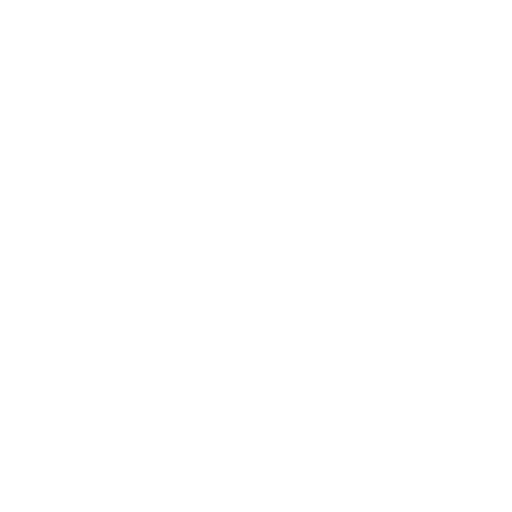
t = 0.00 s
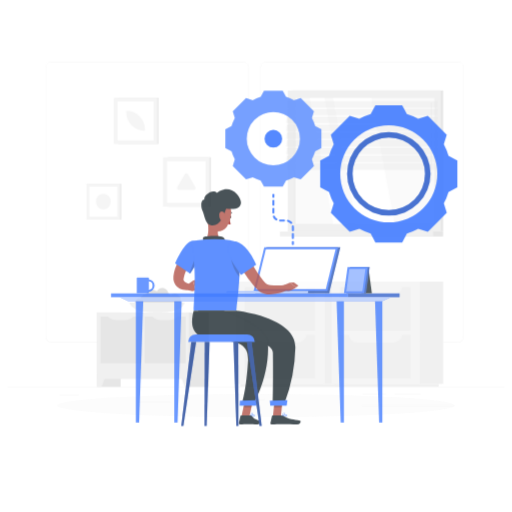
t = 0.88 s
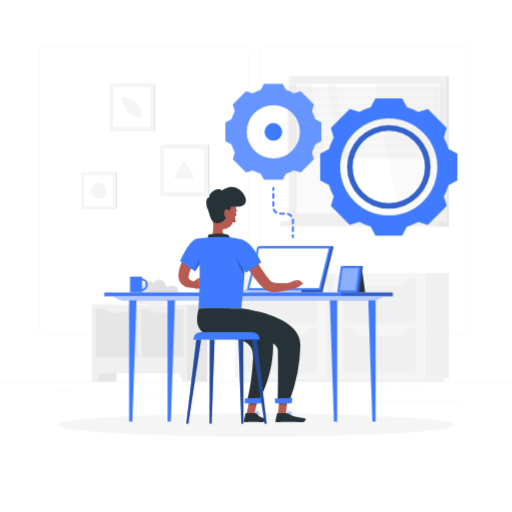
t = 1.77 s
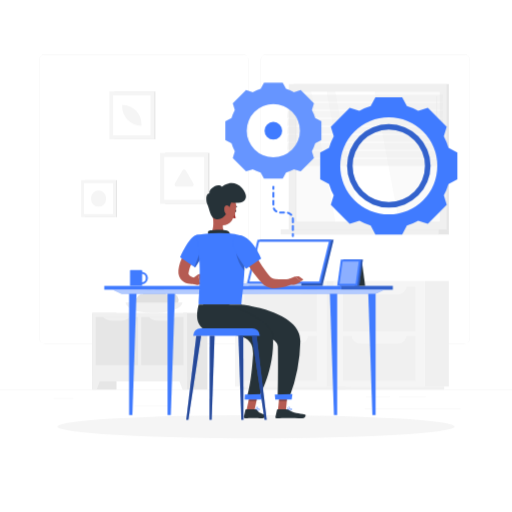
t = 2.65 s
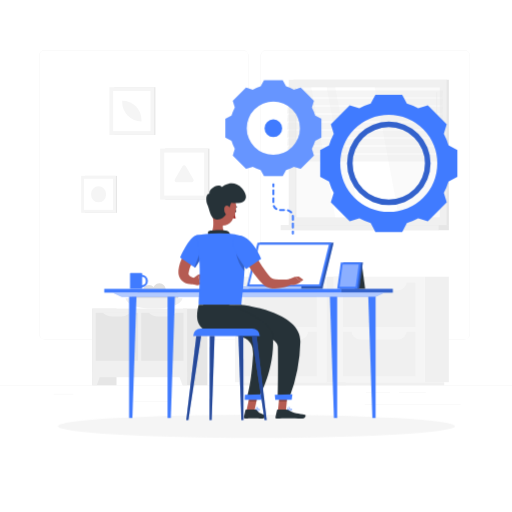
t = 3.53 s
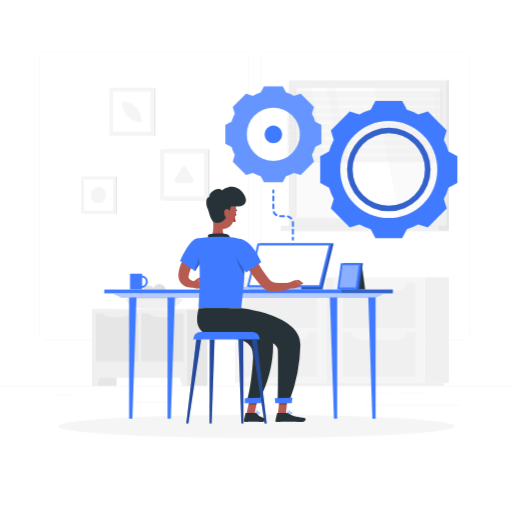
t = 4.42 s

The animated SVG that drew these frames (rendered in a browser with its animation timeline set to each time). Animation: 7 CSS @keyframes rules; one cycle of 5.30 s, repeats indefinitely.

<svg class="animated" id="freepik_stories-working" xmlns="http://www.w3.org/2000/svg" viewBox="0 0 500 500" version="1.1" xmlns:xlink="http://www.w3.org/1999/xlink" xmlns:svgjs="http://svgjs.com/svgjs"><style>svg#freepik_stories-working:not(.animated) .animable {opacity: 0;}svg#freepik_stories-working.animated #freepik--background-complete--inject-15 {animation: 1s 1 forwards cubic-bezier(.36,-0.01,.5,1.38) zoomOut,1.5s Infinite  linear floating;animation-delay: 0s,1s;}svg#freepik_stories-working.animated #freepik--Shadow--inject-15 {animation: 2.6s 1 forwards cubic-bezier(.36,-0.01,.5,1.38) slideDown,1.5s Infinite  linear shake;animation-delay: 0.1s,2.7s;opacity: 0}svg#freepik_stories-working.animated #freepik--Gear--inject-15 {animation: 1.5s 1 forwards cubic-bezier(.36,-0.01,.5,1.38) slideUp,1.5s Infinite  linear floating;animation-delay: 0s,1.5s;}svg#freepik_stories-working.animated #freepik--Desk--inject-15 {animation: 1.7s 1 forwards cubic-bezier(.36,-0.01,.5,1.38) slideRight,1.5s Infinite  linear floating;animation-delay: 0s,1.7s;}svg#freepik_stories-working.animated #freepik--Character--inject-15 {animation: 1.6s 1 forwards cubic-bezier(.36,-0.01,.5,1.38) slideLeft,1.5s Infinite  linear floating;animation-delay: 0s,1.6s;}            @keyframes zoomOut {                0% {                    opacity: 0;                    transform: scale(1.5);                }                100% {                    opacity: 1;                    transform: scale(1);                }            }                    @keyframes floating {                0% {                    opacity: 1;                    transform: translateY(0px);                }                50% {                    transform: translateY(-10px);                }                100% {                    opacity: 1;                    transform: translateY(0px);                }            }                    @keyframes slideDown {                0% {                    opacity: 0;                    transform: translateY(-30px);                }                100% {                    opacity: 1;                    transform: translateY(0);                }            }                    @keyframes shake {                10%, 90% {                    transform: translate3d(-1px, 0, 0);                  }                  20%, 80% {                    transform: translate3d(2px, 0, 0);                  }                  30%, 50%, 70% {                    transform: translate3d(-4px, 0, 0);                  }                  40%, 60% {                    transform: translate3d(4px, 0, 0);                  }            }                    @keyframes slideUp {                0% {                    opacity: 0;                    transform: translateY(30px);                }                100% {                    opacity: 1;                    transform: inherit;                }            }                    @keyframes slideRight {                0% {                    opacity: 0;                    transform: translateX(30px);                }                100% {                    opacity: 1;                    transform: translateX(0);                }            }                    @keyframes slideLeft {                0% {                    opacity: 0;                    transform: translateX(-30px);                }                100% {                    opacity: 1;                    transform: translateX(0);                }            }        </style><g id="freepik--background-complete--inject-15" class="animable animator-active" style="transform-origin: 250px 228.23px;"><rect y="382.4" width="500" height="0.25" style="fill: rgb(235, 235, 235); transform-origin: 250px 382.525px;" id="elp9wjzb2rs5p" class="animable"></rect><rect x="131.47" y="397.82" width="33.12" height="0.25" style="fill: rgb(235, 235, 235); transform-origin: 148.03px 397.945px;" id="elqp0i2cg3b3b" class="animable"></rect><rect x="250.15" y="395.11" width="8.69" height="0.25" style="fill: rgb(235, 235, 235); transform-origin: 254.495px 395.235px;" id="eloe0x5uba3sh" class="animable"></rect><rect x="52.46" y="390.89" width="19.19" height="0.25" style="fill: rgb(235, 235, 235); transform-origin: 62.055px 391.015px;" id="elq0amc99qco" class="animable"></rect><rect x="389.7" y="389.21" width="26.08" height="0.25" style="fill: rgb(235, 235, 235); transform-origin: 402.74px 389.335px;" id="ell17bbprt34" class="animable"></rect><rect x="357.35" y="389.21" width="23.44" height="0.25" style="fill: rgb(235, 235, 235); transform-origin: 369.07px 389.335px;" id="elgapjomffw9m" class="animable"></rect><rect x="356.23" y="401.21" width="93.68" height="0.25" style="fill: rgb(235, 235, 235); transform-origin: 403.07px 401.335px;" id="elyie2gauytun" class="animable"></rect><path d="M237,337.8H43.91a5.71,5.71,0,0,1-5.7-5.71V60.66A5.71,5.71,0,0,1,43.91,55H237a5.71,5.71,0,0,1,5.71,5.71V332.09A5.71,5.71,0,0,1,237,337.8ZM43.91,55.2a5.46,5.46,0,0,0-5.45,5.46V332.09a5.46,5.46,0,0,0,5.45,5.46H237a5.47,5.47,0,0,0,5.46-5.46V60.66A5.47,5.47,0,0,0,237,55.2Z" style="fill: rgb(235, 235, 235); transform-origin: 140.46px 196.4px;" id="elima9dkhets" class="animable"></path><path d="M453.31,337.8H260.21a5.72,5.72,0,0,1-5.71-5.71V60.66A5.72,5.72,0,0,1,260.21,55h193.1A5.71,5.71,0,0,1,459,60.66V332.09A5.71,5.71,0,0,1,453.31,337.8ZM260.21,55.2a5.47,5.47,0,0,0-5.46,5.46V332.09a5.47,5.47,0,0,0,5.46,5.46h193.1a5.47,5.47,0,0,0,5.46-5.46V60.66a5.47,5.47,0,0,0-5.46-5.46Z" style="fill: rgb(235, 235, 235); transform-origin: 356.75px 196.4px;" id="elqo9hejtt7il" class="animable"></path><g id="el26i873qxrih"><rect x="318.61" y="276.38" width="23.55" height="103.04" style="fill: rgb(240, 240, 240); transform-origin: 330.385px 327.9px; transform: rotate(180deg);" class="animable"></rect></g><g id="elic5qm0i2nr"><rect x="233.94" y="379.42" width="103.69" height="2.98" style="fill: rgb(240, 240, 240); transform-origin: 285.785px 380.91px; transform: rotate(180deg);" class="animable"></rect></g><rect x="229.42" y="276.38" width="89.18" height="103.04" style="fill: rgb(245, 245, 245); transform-origin: 274.01px 327.9px;" id="elva29v3g1de" class="animable"></rect><rect x="238.68" y="282.16" width="70.66" height="43.44" style="fill: rgb(240, 240, 240); transform-origin: 274.01px 303.88px;" id="elpgniha4wyoq" class="animable"></rect><rect x="238.68" y="330.2" width="70.66" height="43.44" style="fill: rgb(240, 240, 240); transform-origin: 274.01px 351.92px;" id="elv0p31u8bft" class="animable"></rect><path d="M292.33,289.73H255.7A8.69,8.69,0,0,1,247,281h54A8.69,8.69,0,0,1,292.33,289.73Z" style="fill: rgb(245, 245, 245); transform-origin: 274px 285.365px;" id="el7e736hmtv7l" class="animable"></path><path d="M292.33,337.77H255.7a8.69,8.69,0,0,1-8.69-8.69h54A8.69,8.69,0,0,1,292.33,337.77Z" style="fill: rgb(245, 245, 245); transform-origin: 274.01px 333.425px;" id="elxqlf7pq5n3" class="animable"></path><g id="elmbq9osy2rlr"><rect x="414.78" y="276.38" width="23.55" height="103.04" style="fill: rgb(240, 240, 240); transform-origin: 426.555px 327.9px; transform: rotate(180deg);" class="animable"></rect></g><g id="eldshgjhffyog"><rect x="330.12" y="379.42" width="103.69" height="2.98" style="fill: rgb(240, 240, 240); transform-origin: 381.965px 380.91px; transform: rotate(180deg);" class="animable"></rect></g><rect x="325.6" y="276.38" width="89.18" height="103.04" style="fill: rgb(245, 245, 245); transform-origin: 370.19px 327.9px;" id="elqt0aty64gd" class="animable"></rect><rect x="334.86" y="282.16" width="70.66" height="43.44" style="fill: rgb(240, 240, 240); transform-origin: 370.19px 303.88px;" id="elv8zh0wlmznl" class="animable"></rect><rect x="334.86" y="330.2" width="70.66" height="43.44" style="fill: rgb(240, 240, 240); transform-origin: 370.19px 351.92px;" id="elkd9ltoy92nk" class="animable"></rect><path d="M388.5,289.73H351.87a8.69,8.69,0,0,1-8.69-8.69h54A8.69,8.69,0,0,1,388.5,289.73Z" style="fill: rgb(245, 245, 245); transform-origin: 370.18px 285.385px;" id="el0uatr04if5x" class="animable"></path><path d="M388.5,337.77H351.87a8.69,8.69,0,0,1-8.69-8.69h54A8.69,8.69,0,0,1,388.5,337.77Z" style="fill: rgb(245, 245, 245); transform-origin: 370.18px 333.425px;" id="elbr82zsxn6uh" class="animable"></path><g id="elzcqpjdh9lv8"><rect x="111.42" y="91.32" width="40.34" height="46.63" style="fill: rgb(230, 230, 230); transform-origin: 131.59px 114.635px; transform: rotate(180deg);" class="animable"></rect></g><g id="elj1bdds8af3g"><rect x="106.82" y="91.32" width="43.86" height="46.63" style="fill: rgb(245, 245, 245); transform-origin: 128.75px 114.635px; transform: rotate(180deg);" class="animable"></rect></g><g id="ely4zjcuu65j"><rect x="109.11" y="96.38" width="39.28" height="36.51" style="fill: rgb(255, 255, 255); transform-origin: 128.75px 114.635px; transform: rotate(90deg);" class="animable"></rect></g><path d="M138.16,124.75v-1.43a18.82,18.82,0,0,0-18.81-18.81h0v1.43a18.81,18.81,0,0,0,18.81,18.81Z" style="fill: rgb(245, 245, 245); transform-origin: 128.755px 114.63px;" id="el2jrstrz1aoq" class="animable"></path><g id="elsh013tk2g7m"><rect x="286.63" y="84.06" width="151.7" height="141.9" style="fill: rgb(230, 230, 230); transform-origin: 362.48px 155.01px; transform: rotate(180deg);" class="animable"></rect></g><g id="el1sdh2b12w9m"><rect x="281.93" y="84.06" width="154.2" height="141.9" style="fill: rgb(240, 240, 240); transform-origin: 359.03px 155.01px; transform: rotate(180deg);" class="animable"></rect></g><g id="elpr6ikq85i8"><rect x="286.63" y="225.95" width="151.7" height="5.06" style="fill: rgb(230, 230, 230); transform-origin: 362.48px 228.48px; transform: rotate(180deg);" class="animable"></rect></g><g id="el3nc5b18ru6l"><rect x="274.1" y="225.95" width="154.2" height="5.06" style="fill: rgb(240, 240, 240); transform-origin: 351.2px 228.48px; transform: rotate(180deg);" class="animable"></rect></g><g id="el6z1yapm1ddy"><rect x="295.7" y="84.49" width="126.66" height="141.04" style="fill: rgb(250, 250, 250); transform-origin: 359.03px 155.01px; transform: rotate(90deg);" class="animable"></rect></g><polygon points="389.56 218.34 366.07 91.67 327.37 91.67 350.86 218.34 389.56 218.34" style="fill: rgb(255, 255, 255); transform-origin: 358.465px 155.005px;" id="el6v512jaut2p" class="animable"></polygon><path d="M426.51,175.36a.51.51,0,0,0,.47-.54V96.63a.47.47,0,1,0-.94,0v78.19A.51.51,0,0,0,426.51,175.36Z" style="fill: rgb(240, 240, 240); transform-origin: 426.51px 135.76px;" id="elepnrwhgy3h6" class="animable"></path><polygon points="342.54 218.34 319.06 91.67 303.97 91.67 327.45 218.34 342.54 218.34" style="fill: rgb(255, 255, 255); transform-origin: 323.255px 155.005px;" id="elaslcmt52yj5" class="animable"></polygon><g id="el1wxmsnbsiup"><rect x="225.6" y="154.59" width="126.66" height="0.84" style="fill: rgb(230, 230, 230); transform-origin: 288.93px 155.01px; transform: rotate(90deg);" class="animable"></rect></g><g id="el3tmm1n2yth5"><polygon points="280.38 101.42 432.07 101.42 432.68 94.64 280.98 94.64 280.38 101.42" style="fill: rgb(230, 230, 230); opacity: 0.4; transform-origin: 356.53px 98.03px;" class="animable"></polygon></g><g id="elo54qkyf3w99"><polygon points="280.38 109.23 432.07 109.23 432.68 102.44 280.98 102.44 280.38 109.23" style="fill: rgb(230, 230, 230); opacity: 0.4; transform-origin: 356.53px 105.835px;" class="animable"></polygon></g><g id="el8ktbihcm61"><polygon points="280.38 117.03 432.07 117.03 432.68 110.25 280.98 110.25 280.38 117.03" style="fill: rgb(230, 230, 230); opacity: 0.4; transform-origin: 356.53px 113.64px;" class="animable"></polygon></g><g id="eljy03598du0m"><polygon points="280.38 124.84 432.07 124.84 432.68 118.05 280.98 118.05 280.38 124.84" style="fill: rgb(230, 230, 230); opacity: 0.4; transform-origin: 356.53px 121.445px;" class="animable"></polygon></g><g id="el79xerqec435"><polygon points="280.38 132.64 432.07 132.64 432.68 125.86 280.98 125.86 280.38 132.64" style="fill: rgb(230, 230, 230); opacity: 0.4; transform-origin: 356.53px 129.25px;" class="animable"></polygon></g><g id="el1qzjlxzpszy"><polygon points="280.38 140.45 432.07 140.45 432.68 133.66 280.98 133.66 280.38 140.45" style="fill: rgb(230, 230, 230); opacity: 0.4; transform-origin: 356.53px 137.055px;" class="animable"></polygon></g><g id="elp6mbxxracm"><polygon points="280.38 148.25 432.07 148.25 432.68 141.47 280.98 141.47 280.38 148.25" style="fill: rgb(230, 230, 230); opacity: 0.4; transform-origin: 356.53px 144.86px;" class="animable"></polygon></g><g id="elwipk4n0v29"><polygon points="280.38 156.06 432.07 156.06 432.68 149.27 280.98 149.27 280.38 156.06" style="fill: rgb(230, 230, 230); opacity: 0.4; transform-origin: 356.53px 152.665px;" class="animable"></polygon></g><g id="elq09lr3eb32h"><polygon points="280.38 163.86 432.07 163.86 432.68 157.08 280.98 157.08 280.38 163.86" style="fill: rgb(230, 230, 230); opacity: 0.4; transform-origin: 356.53px 160.47px;" class="animable"></polygon></g><g id="elrt482yobapf"><rect x="82.82" y="177.9" width="31.47" height="36.11" style="fill: rgb(230, 230, 230); transform-origin: 98.555px 195.955px; transform: rotate(180deg);" class="animable"></rect></g><g id="eltl3ng0lobc"><rect x="79.26" y="177.9" width="33.97" height="36.11" style="fill: rgb(245, 245, 245); transform-origin: 96.245px 195.955px; transform: rotate(180deg);" class="animable"></rect></g><g id="elqcecd60tzm"><rect x="81.03" y="181.81" width="30.42" height="28.28" style="fill: rgb(255, 255, 255); transform-origin: 96.24px 195.95px; transform: rotate(90deg);" class="animable"></rect></g><path d="M103.53,196.51V195.4a7.28,7.28,0,0,0-7.29-7.28h0A7.28,7.28,0,0,0,89,195.4v1.11a7.28,7.28,0,0,0,7.28,7.28h0A7.28,7.28,0,0,0,103.53,196.51Z" style="fill: rgb(245, 245, 245); transform-origin: 96.265px 195.955px;" id="ellcnbjx9lhbc" class="animable"></path><g id="el2j4vnwv6z3z"><rect x="161.32" y="151.3" width="43.21" height="49.78" style="fill: rgb(230, 230, 230); transform-origin: 182.925px 176.19px; transform: rotate(180deg);" class="animable"></rect></g><g id="elxivxfasbvr"><rect x="156.41" y="151.3" width="46.82" height="49.78" style="fill: rgb(245, 245, 245); transform-origin: 179.82px 176.19px; transform: rotate(180deg);" class="animable"></rect></g><g id="elgsz17rllf3m"><rect x="158.86" y="156.7" width="41.93" height="38.98" style="fill: rgb(255, 255, 255); transform-origin: 179.825px 176.19px; transform: rotate(90deg);" class="animable"></rect></g><path d="M181.45,168.41l7.4,12.82a1.88,1.88,0,0,1-1.63,2.82h-14.8a1.88,1.88,0,0,1-1.63-2.82l7.4-12.82A1.89,1.89,0,0,1,181.45,168.41Z" style="fill: rgb(245, 245, 245); transform-origin: 179.82px 175.763px;" id="elf7tdjt4xplw" class="animable"></path><g id="ely2o0u51udss"><rect x="90.02" y="307.52" width="23.75" height="74.88" style="fill: rgb(230, 230, 230); transform-origin: 101.895px 344.96px; transform: rotate(180deg);" class="animable"></rect></g><polygon points="94.53 382.4 90.02 382.4 90.02 369.57 99.26 369.57 94.53 382.4" style="fill: rgb(240, 240, 240); transform-origin: 94.64px 375.985px;" id="elu9ih12bberr" class="animable"></polygon><g id="el0wjr060s4e8i"><rect x="178.77" y="307.52" width="23.75" height="74.88" style="fill: rgb(230, 230, 230); transform-origin: 190.645px 344.96px; transform: rotate(180deg);" class="animable"></rect></g><g id="el9494bwwf7ul"><rect x="90.02" y="307.52" width="92.68" height="67.01" style="fill: rgb(240, 240, 240); transform-origin: 136.36px 341.025px; transform: rotate(180deg);" class="animable"></rect></g><g id="elei734wklnko"><rect x="90.8" y="314.44" width="46.77" height="41.33" style="fill: rgb(230, 230, 230); transform-origin: 114.185px 335.105px; transform: rotate(-90deg);" class="animable"></rect></g><g id="elor8qh1ka8mn"><rect x="135.16" y="314.44" width="46.77" height="41.33" style="fill: rgb(230, 230, 230); transform-origin: 158.545px 335.105px; transform: rotate(-90deg);" class="animable"></rect></g><path d="M154.46,315.31h8.17a12.93,12.93,0,0,0,9.39-4h-27A12.91,12.91,0,0,0,154.46,315.31Z" style="fill: rgb(240, 240, 240); transform-origin: 158.52px 313.31px;" id="eloxqvqpjyvbq" class="animable"></path><path d="M109.68,315.31h8.18a12.94,12.94,0,0,0,9.39-4h-27A12.93,12.93,0,0,0,109.68,315.31Z" style="fill: rgb(240, 240, 240); transform-origin: 113.75px 313.31px;" id="elqd227jdtef9" class="animable"></path><polygon points="178.2 382.4 182.71 382.4 182.71 369.57 173.47 369.57 178.2 382.4" style="fill: rgb(240, 240, 240); transform-origin: 178.09px 375.985px;" id="elz4t473zetgs" class="animable"></polygon><path d="M153.75,297.48a5.15,5.15,0,1,0,5.15-5.14A5.16,5.16,0,0,0,153.75,297.48Z" style="fill: rgb(224, 224, 224); transform-origin: 158.9px 297.49px;" id="el7gn2rur87fu" class="animable"></path><circle cx="161.23" cy="294.14" r="5.14" style="fill: rgb(224, 224, 224); transform-origin: 161.23px 294.14px;" id="elc2v8s0rcuev" class="animable"></circle><path d="M128,298.31a5.14,5.14,0,1,0,5.14-5.14A5.14,5.14,0,0,0,128,298.31Z" style="fill: rgb(224, 224, 224); transform-origin: 133.14px 298.31px;" id="elsuotm8njgla" class="animable"></path><circle cx="168.11" cy="294.98" r="6.31" style="fill: rgb(224, 224, 224); transform-origin: 168.11px 294.98px;" id="elqxpl31cabn" class="animable"></circle><path d="M149.3,289.17a6.31,6.31,0,1,0,6.31-6.3A6.32,6.32,0,0,0,149.3,289.17Z" style="fill: rgb(224, 224, 224); transform-origin: 155.61px 289.18px;" id="elkg03m3vzot" class="animable"></path><path d="M139.3,290.78a6.31,6.31,0,1,0,6.31-6.3A6.31,6.31,0,0,0,139.3,290.78Z" style="fill: rgb(224, 224, 224); transform-origin: 145.61px 290.79px;" id="el809izcjjvac" class="animable"></path><path d="M143.53,295.87a6,6,0,1,0,6-6A6,6,0,0,0,143.53,295.87Z" style="fill: rgb(224, 224, 224); transform-origin: 149.53px 295.87px;" id="el1mf44ca16ql" class="animable"></path><path d="M133.09,295.48a6.48,6.48,0,1,0,6.48-6.48A6.48,6.48,0,0,0,133.09,295.48Z" style="fill: rgb(224, 224, 224); transform-origin: 139.57px 295.48px;" id="elbkv982bltct" class="animable"></path><path d="M178.17,297.48s-.7,10-27.77,10-27.78-10-27.78-10Z" style="fill: rgb(240, 240, 240); transform-origin: 150.395px 302.48px;" id="els8puog1i8cp" class="animable"></path></g><g id="freepik--Shadow--inject-15" class="animable" style="transform-origin: 250px 416.24px;"><ellipse id="freepik--path--inject-15" cx="250" cy="416.24" rx="193.89" ry="11.32" style="fill: rgb(245, 245, 245); transform-origin: 250px 416.24px;" class="animable"></ellipse></g><g id="freepik--Gear--inject-15" class="animable" style="transform-origin: 333.355px 160.795px;"><path d="M307.77,119.9a42.3,42.3,0,0,0-3.22-7.76l2-6.55L293.62,92.65l-6.55,2a42.3,42.3,0,0,0-7.76-3.22l-3.22-6h-18.3l-3.21,6a42,42,0,0,0-7.76,3.22l-6.55-2-12.94,12.94,2,6.55a43,43,0,0,0-3.21,7.76l-6.05,3.22v18.3l6.05,3.21a42.67,42.67,0,0,0,3.21,7.76l-2,6.55,12.94,12.94,6.55-2a42.67,42.67,0,0,0,7.76,3.21l3.21,6h18.3l3.22-6a43,43,0,0,0,7.76-3.21l6.55,2,12.94-12.94-2-6.55a42,42,0,0,0,3.22-7.76l6.05-3.21v-18.3Zm-40.83,38.36a26,26,0,1,1,26-26A26,26,0,0,1,266.94,158.26Z" style="fill: rgb(64, 123, 255); transform-origin: 266.95px 132.26px;" id="elq2hkucm765d" class="animable"></path><g id="elwqrqynipa8i"><path d="M307.77,119.9a42.3,42.3,0,0,0-3.22-7.76l2-6.55L293.62,92.65l-6.55,2a42.3,42.3,0,0,0-7.76-3.22l-3.22-6h-18.3l-3.21,6a42,42,0,0,0-7.76,3.22l-6.55-2-12.94,12.94,2,6.55a43,43,0,0,0-3.21,7.76l-6.05,3.22v18.3l6.05,3.21a42.67,42.67,0,0,0,3.21,7.76l-2,6.55,12.94,12.94,6.55-2a42.67,42.67,0,0,0,7.76,3.21l3.21,6h18.3l3.22-6a43,43,0,0,0,7.76-3.21l6.55,2,12.94-12.94-2-6.55a42,42,0,0,0,3.22-7.76l6.05-3.21v-18.3Zm-40.83,38.36a26,26,0,1,1,26-26A26,26,0,0,1,266.94,158.26Z" style="fill: rgb(255, 255, 255); opacity: 0.2; transform-origin: 266.95px 132.26px;" class="animable"></path></g><path d="M266.94,123.65a8.62,8.62,0,1,0,8.62,8.62A8.62,8.62,0,0,0,266.94,123.65Z" style="fill: rgb(64, 123, 255); transform-origin: 266.94px 132.27px;" id="eld8aa0fvycq" class="animable"></path><path d="M438,148.93a61.16,61.16,0,0,0-4.59-11.1h0l2.86-9.36L417.8,110l-9.37,2.87h0a58.11,58.11,0,0,0-11.09-4.6h0l-4.59-8.64H366.6l-4.6,8.64a58.65,58.65,0,0,0-11.09,4.6h0L341.55,110l-18.49,18.49,2.86,9.36h0a59.76,59.76,0,0,0-4.59,11.1l-8.65,4.59v26.15l8.64,4.6h0a59.39,59.39,0,0,0,4.59,11.09h0l-2.86,9.35,18.49,18.49,9.36-2.86A58.61,58.61,0,0,0,362,224.94l4.6,8.65h26.15l4.59-8.64h0a59.42,59.42,0,0,0,11.09-4.6l9.37,2.86,18.49-18.49-2.86-9.36h0A60.77,60.77,0,0,0,438,184.27h0l8.64-4.6V153.52ZM379.67,214a47.41,47.41,0,1,1,47.41-47.41A47.41,47.41,0,0,1,379.67,214Z" style="fill: rgb(64, 123, 255); transform-origin: 379.66px 166.61px;" id="elciateidg4jn" class="animable"></path><path d="M379.67,125.83a40.77,40.77,0,1,0,40.78,40.77A40.82,40.82,0,0,0,379.67,125.83Zm0,76.11A35.34,35.34,0,1,1,415,166.6,35.38,35.38,0,0,1,379.67,201.94Z" style="fill: rgb(64, 123, 255); transform-origin: 379.68px 166.6px;" id="elf0vowkfrcyq" class="animable"></path><g id="elo34bew4b79"><path d="M379.67,125.83a40.77,40.77,0,1,0,40.78,40.77A40.82,40.82,0,0,0,379.67,125.83Zm0,76.11A35.34,35.34,0,1,1,415,166.6,35.38,35.38,0,0,1,379.67,201.94Z" style="opacity: 0.2; transform-origin: 379.68px 166.6px;" class="animable"></path></g><path d="M286,236.16a1,1,0,0,1-1-1v-2a1,1,0,1,1,2,0v2A1,1,0,0,1,286,236.16Z" style="fill: rgb(64, 123, 255); transform-origin: 286px 234.16px;" id="elwy1gwjbq1fa" class="animable"></path><path d="M270.43,210.32a5.41,5.41,0,0,1-2.06-2.45,1,1,0,0,0-1.84.79,7.55,7.55,0,0,0,2.81,3.34,1,1,0,0,0,.54.16,1,1,0,0,0,.55-1.84Z" style="fill: rgb(64, 123, 255); transform-origin: 268.668px 209.712px;" id="el3j35fpeb4nd" class="animable"></path><path d="M266.94,197.83a1,1,0,0,0,1-1V193a1,1,0,0,0-2,0v3.83A1,1,0,0,0,266.94,197.83Z" style="fill: rgb(64, 123, 255); transform-origin: 266.94px 194.915px;" id="elezzqn5euqod" class="animable"></path><path d="M277.35,211.2h-3.84a1,1,0,0,0,0,2h3.84a1,1,0,0,0,0-2Z" style="fill: rgb(64, 123, 255); transform-origin: 275.43px 212.2px;" id="el5mtn571q788" class="animable"></path><path d="M267.94,204.5v-3.83a1,1,0,0,0-2,0v3.83a1,1,0,0,0,2,0Z" style="fill: rgb(64, 123, 255); transform-origin: 266.94px 202.585px;" id="elp8fxvvo3d1i" class="animable"></path><path d="M286.94,217.7a1,1,0,0,0-1.12-.86A1,1,0,0,0,285,218a5.36,5.36,0,0,1,.05.7v3a1,1,0,0,0,2,0v-3A7.73,7.73,0,0,0,286.94,217.7Z" style="fill: rgb(64, 123, 255); transform-origin: 286.017px 219.766px;" id="elid50trf7k0g" class="animable"></path><path d="M286,224.49a1,1,0,0,0-1,1v3.84a1,1,0,1,0,2,0v-3.84A1,1,0,0,0,286,224.49Z" style="fill: rgb(64, 123, 255); transform-origin: 286px 227.41px;" id="elx2c24837do" class="animable"></path><path d="M285.13,213.73a7.41,7.41,0,0,0-3.71-2.29,1,1,0,0,0-.5,1.94,5.39,5.39,0,0,1,2.71,1.67,1,1,0,0,0,.75.34,1,1,0,0,0,.75-1.66Z" style="fill: rgb(64, 123, 255); transform-origin: 282.774px 213.399px;" id="el8na2o7ye1v8" class="animable"></path><path d="M266.94,190.12a1,1,0,0,1-1-1v-2a1,1,0,0,1,2,0v2A1,1,0,0,1,266.94,190.12Z" style="fill: rgb(64, 123, 255); transform-origin: 266.94px 188.12px;" id="ellb087fhhotd" class="animable"></path></g><g id="freepik--Desk--inject-15" class="animable" style="transform-origin: 242.72px 327.06px;"><rect x="101.83" y="286.51" width="231.54" height="3.71" style="fill: rgb(64, 123, 255); transform-origin: 217.6px 288.365px;" id="elxa74w8bccg" class="animable"></rect><g id="elm3fhhdk0n5"><rect x="333.37" y="286.51" width="50.24" height="3.71" style="fill: rgb(64, 123, 255); transform-origin: 358.49px 288.365px; transform: rotate(180deg);" class="animable"></rect></g><g id="el8q2syip9u4y"><rect x="333.37" y="286.51" width="50.24" height="3.71" style="opacity: 0.2; transform-origin: 358.49px 288.365px; transform: rotate(180deg);" class="animable"></rect></g><polygon points="366.83 294.19 118.61 294.19 110.31 290.22 375.13 290.22 366.83 294.19" style="fill: rgb(64, 123, 255); transform-origin: 242.72px 292.205px;" id="elive4psf3j4" class="animable"></polygon><g id="elc86ufas3ri"><polygon points="366.83 294.19 118.61 294.19 110.31 290.22 375.13 290.22 366.83 294.19" style="fill: rgb(255, 255, 255); opacity: 0.6; transform-origin: 242.72px 292.205px;" class="animable"></polygon></g><polygon points="126.11 294.19 126.11 412.53 129.29 412.53 133.29 294.19 126.11 294.19" style="fill: rgb(64, 123, 255); transform-origin: 129.7px 353.36px;" id="eldtktgp2vf1u" class="animable"></polygon><polygon points="163.65 294.19 163.65 412.53 166.83 412.53 170.83 294.19 163.65 294.19" style="fill: rgb(64, 123, 255); transform-origin: 167.24px 353.36px;" id="elwd71rijk3sg" class="animable"></polygon><polygon points="366.83 294.19 366.83 412.53 363.66 412.53 359.65 294.19 366.83 294.19" style="fill: rgb(64, 123, 255); transform-origin: 363.24px 353.36px;" id="el5u3d1907vmt" class="animable"></polygon><polygon points="329.3 294.19 329.3 412.53 326.12 412.53 322.12 294.19 329.3 294.19" style="fill: rgb(64, 123, 255); transform-origin: 325.71px 353.36px;" id="elh1r9hlrlakq" class="animable"></polygon><polygon points="253.74 241.59 243.29 284.16 243.29 284.16 243 286.51 315.08 286.51 315.38 284.16 325.82 241.59 253.74 241.59" style="fill: rgb(64, 123, 255); transform-origin: 284.41px 264.05px;" id="el46j3p1squ13" class="animable"></polygon><g id="elno1p0rrgxs"><polygon points="253.74 241.59 243.29 284.16 243.29 284.16 243 286.51 315.08 286.51 315.38 284.16 325.82 241.59 253.74 241.59" style="opacity: 0.3; transform-origin: 284.41px 264.05px;" class="animable"></polygon></g><polygon points="323.61 241.59 251.52 241.59 241.08 284.16 313.16 284.16 323.61 241.59" style="fill: rgb(64, 123, 255); transform-origin: 282.345px 262.875px;" id="elkevalw3yf2n" class="animable"></polygon><polygon points="311.63 282.21 321.13 243.54 253.05 243.54 243.56 282.21 311.63 282.21" style="fill: rgb(255, 255, 255); transform-origin: 282.345px 262.875px;" id="ele3ctaf5v4u" class="animable"></polygon><polygon points="294.38 284.16 294.08 286.51 214.71 286.51 215 284.16 294.38 284.16" style="fill: rgb(64, 123, 255); transform-origin: 254.545px 285.335px;" id="elj5q0a8w59tr" class="animable"></polygon><g id="ellhayup0lz2f"><polygon points="294.38 284.16 294.08 286.51 214.71 286.51 215 284.16 294.38 284.16" style="fill: rgb(255, 255, 255); opacity: 0.6; transform-origin: 254.545px 285.335px;" class="animable"></polygon></g><path d="M144.44,278.77a6.35,6.35,0,0,0-5.63-6.1v-1.15a.5.5,0,0,0-.52-.49h-10.8a.51.51,0,0,0-.53.49v15h11.85v-1.64A6.34,6.34,0,0,0,144.44,278.77Zm-5.63,4.17v-8.33a4.21,4.21,0,0,1,0,8.33Z" style="fill: rgb(64, 123, 255); transform-origin: 135.7px 278.775px;" id="el2x1pcqrz0c" class="animable"></path><polygon points="346.56 286.51 356.6 286.51 353.63 264.52 346.56 264.52 346.56 286.51" style="fill: rgb(38, 50, 56); transform-origin: 351.58px 275.515px;" id="eldqych2j3voi" class="animable"></polygon><polygon points="331.84 286.51 350.86 286.51 354.39 260.77 335.38 260.77 331.84 286.51" style="fill: rgb(64, 123, 255); transform-origin: 343.115px 273.64px;" id="elsvv1qnq4yh" class="animable"></polygon><g id="elxgfhef9y75a"><polygon points="331.84 286.51 350.86 286.51 354.39 260.77 335.38 260.77 331.84 286.51" style="opacity: 0.3; transform-origin: 343.115px 273.64px;" class="animable"></polygon></g><polygon points="329.3 286.51 349.09 286.51 352.63 260.77 332.84 260.77 329.3 286.51" style="fill: rgb(64, 123, 255); transform-origin: 340.965px 273.64px;" id="el29001d7ukan" class="animable"></polygon><g id="elb1wkkh9e1al"><polygon points="347.34 284.48 350.32 262.8 334.59 262.8 331.61 284.48 347.34 284.48" style="fill: rgb(255, 255, 255); opacity: 0.4; transform-origin: 340.965px 273.64px;" class="animable"></polygon></g></g><g id="freepik--Character--inject-15" class="animable" style="transform-origin: 236.378px 300.348px;"><path d="M197.54,248.51l-.82.88-.88,1c-.59.68-1.18,1.37-1.74,2.08-1.12,1.42-2.2,2.87-3.21,4.36a46.61,46.61,0,0,0-5,9.24,28.59,28.59,0,0,0-1.42,4.78c-.16.92-.26,1.32-.31,1.71a2.68,2.68,0,0,0,0,.94,3.9,3.9,0,0,0,2,2.25,14,14,0,0,0,2.12,1.07q.58.24,1.2.45c.38.14.86.28,1.16.4v5.51c-.7.1-1.21.18-1.8.22s-1.16.05-1.75,0a17,17,0,0,1-3.6-.46,13.49,13.49,0,0,1-3.78-1.52,10.94,10.94,0,0,1-3.48-3.23,11.67,11.67,0,0,1-1.82-4.66,9.89,9.89,0,0,1-.13-1.18,10.94,10.94,0,0,1,0-1.14v-.56a3,3,0,0,1,0-.45l.08-.88a34.7,34.7,0,0,1,1.44-6.73,49.94,49.94,0,0,1,5.67-11.92,57.63,57.63,0,0,1,3.77-5.25c.67-.84,1.36-1.66,2.08-2.47.35-.41.72-.81,1.1-1.21s.73-.75,1.25-1.25Z" style="fill: rgb(181, 91, 82); transform-origin: 185.903px 261.962px;" id="elg6kp79sk14n" class="animable"></path><path d="M188.65,277.55l4.66-3.42,2.65,9.58s-4.13,1.53-7.28-.53Z" style="fill: rgb(181, 91, 82); transform-origin: 192.305px 279.193px;" id="elhg6ma9y8il" class="animable"></path><polygon points="199.78 271.83 201.6 279.85 195.96 283.71 193.31 274.13 199.78 271.83" style="fill: rgb(181, 91, 82); transform-origin: 197.455px 277.77px;" id="elkv06oqab9u" class="animable"></polygon><path d="M229.25,211.75c-.21.59-.06,1.18.33,1.31s.87-.23,1.07-.82.06-1.19-.32-1.32S229.46,211.15,229.25,211.75Z" style="fill: rgb(38, 50, 56); transform-origin: 229.948px 211.99px;" id="elvrq9ylv5k5p" class="animable"></path><path d="M229.14,212.91a22.54,22.54,0,0,0,1.07,6.06,3.63,3.63,0,0,1-3-.46Z" style="fill: rgb(160, 39, 36); transform-origin: 228.71px 216.01px;" id="el7ejwdc8tmt9" class="animable"></path><path d="M228.29,207.73a.36.36,0,0,0,.23,0,2.92,2.92,0,0,1,2.63.4.37.37,0,0,0,.48-.56,3.67,3.67,0,0,0-3.32-.55.37.37,0,0,0,0,.7Z" style="fill: rgb(38, 50, 56); transform-origin: 229.899px 207.522px;" id="elacmjsu7lwmg" class="animable"></path><path d="M207.32,213.93c1.12,5.69,2.23,16.12-1.75,19.92,0,0,1.56,5.77,12.14,5.77,11.63,0,5.56-5.77,5.56-5.77-6.35-1.52-6.19-6.23-5.08-10.65Z" style="fill: rgb(181, 91, 82); transform-origin: 215.212px 226.775px;" id="elys0u0xne6f" class="animable"></path><path d="M204.05,235.83c-.84-1.83-1.75-3.92.14-4.57,2.09-.72,13.53-1.46,17.47-.11a4.06,4.06,0,0,1,2.83,5.06Z" style="fill: rgb(38, 50, 56); transform-origin: 213.865px 233.304px;" id="eldm2zqphey9t" class="animable"></path><path d="M244,245.59c2.45,4.41,5.08,8.95,7.74,13.31s5.45,8.7,8.43,12.66c.74,1,1.51,1.95,2.27,2.9.38.49.78.89,1.17,1.34l.58.66.15.17.07.08,0,0,.07.09a4.38,4.38,0,0,0,1.64,1,15.7,15.7,0,0,0,2.91.71,65.22,65.22,0,0,0,14.61-.17l1.52,5.3c-1.35.6-2.61,1-3.95,1.5s-2.66.83-4,1.17a38.86,38.86,0,0,1-8.68,1.16,21.23,21.23,0,0,1-4.89-.49,13.49,13.49,0,0,1-5.44-2.42l-.67-.55-.16-.14-.1-.1-.19-.19-.78-.77c-.51-.51-1.07-1-1.53-1.54-1-1.05-1.94-2.1-2.81-3.18a129.93,129.93,0,0,1-9.65-13.29q-2.19-3.42-4.22-6.91c-1.36-2.35-2.67-4.65-3.94-7.13Z" style="fill: rgb(181, 91, 82); transform-origin: 259.655px 266.531px;" id="elsrqk8l4u1dj" class="animable"></path><path d="M191.64,235.61c-7.3,1.67-15.66,21.56-15.66,21.56l14.65,10a123.23,123.23,0,0,0,9.67-16.45C204.63,241.66,199.1,233.9,191.64,235.61Z" style="fill: rgb(64, 123, 255); transform-origin: 188.902px 251.271px;" id="elh41ouz58rfa" class="animable"></path><g id="elzqryz6b2lmg"><path d="M196.86,248.29l-6.92,18.44.68.48s3-4.21,6.24-9.89Z" style="opacity: 0.2; transform-origin: 193.4px 257.75px;" class="animable"></path></g><path d="M235.24,236s8.28,9.36.46,67.26H194.07c-.28-6.39,3.73-37.55-2.43-67.66a108.85,108.85,0,0,1,13.93-1.76,151.37,151.37,0,0,1,17.7,0A77.87,77.87,0,0,1,235.24,236Z" style="fill: rgb(64, 123, 255); transform-origin: 215.35px 268.421px;" id="ele0zzjtrf8ss" class="animable"></path><g id="el0cnx1b7zo3g7"><path d="M230.61,252.75a37,37,0,0,0,8.22,17.82c.17-3.73.24-7.08.23-10.07Z" style="opacity: 0.2; transform-origin: 234.835px 261.66px;" class="animable"></path></g><path d="M227,242.32c-1,7.37,13.5,26.19,13.5,26.19l14.59-10s-4.05-10.37-10.86-17.17C236.47,233.54,228.14,234.3,227,242.32Z" style="fill: rgb(64, 123, 255); transform-origin: 241.02px 252.195px;" id="elsv1sqrop73" class="animable"></path><path d="M282,278.39l5.94-2.44,6.11,4.62s-5.83,5.16-11.13,3.15Z" style="fill: rgb(181, 91, 82); transform-origin: 288.025px 280.067px;" id="elqfddjcup16" class="animable"></path><polygon points="291.86 275.71 296.34 278.91 294.02 280.57 287.91 275.95 291.86 275.71" style="fill: rgb(181, 91, 82); transform-origin: 292.125px 278.14px;" id="el0ylxh5tg2h4m" class="animable"></polygon><path d="M209.91,203.61c-2.08,7.44-3.68,11.69-1.3,16.7,3.57,7.55,13.72,7.34,18,.68,3.84-6,6.6-17.16.48-22.53A10.54,10.54,0,0,0,209.91,203.61Z" style="fill: rgb(181, 91, 82); transform-origin: 219.052px 210.89px;" id="el1b21q42ag84" class="animable"></path><path d="M225.75,203.69c-3,8.54-6.53,17.92-15.15,16.14-5.56-1.15-6-10.1-8-14.17-1.77-3.57-1.66-10.75,2-10.84-1.64-2.38,6.65-11.09,12.31-6.49,1.45-2,11.9-7.89,19.64,1.46C243.84,198.63,240.27,206,225.75,203.69Z" style="fill: rgb(38, 50, 56); transform-origin: 220.851px 202.353px;" id="el95o6jv7d39h" class="animable"></path><path d="M219,209.15a8.8,8.8,0,0,0,1.22,5.47c1.33,2.14,3.28,1.32,4-.87.64-2,.71-5.45-1.14-6.84S219.28,206.85,219,209.15Z" style="fill: rgb(181, 91, 82); transform-origin: 221.79px 211.106px;" id="el7rhwukd4tgl" class="animable"></path><path d="M282.88,406.88c1,0,2-.14,2.29-.59a.71.71,0,0,0,0-.81,1,1,0,0,0-.58-.43c-1.3-.35-4,1.2-4.13,1.27a.17.17,0,0,0-.09.19.19.19,0,0,0,.14.15A13.6,13.6,0,0,0,282.88,406.88Zm1.24-1.51a1.25,1.25,0,0,1,.35,0,.52.52,0,0,1,.36.26c.13.23.09.34,0,.4-.36.51-2.33.52-3.78.31A8.35,8.35,0,0,1,284.12,405.37Z" style="fill: rgb(64, 123, 255); transform-origin: 282.831px 405.939px;" id="elwmdnqk15lpl" class="animable"></path><path d="M280.53,406.66l.08,0c.94-.42,2.8-2.1,2.65-3,0-.21-.18-.46-.68-.52a1.36,1.36,0,0,0-1,.32c-1,.81-1.2,2.91-1.21,3a.19.19,0,0,0,.07.17A.23.23,0,0,0,280.53,406.66Zm1.9-3.15h.11c.33,0,.35.17.36.21.09.53-1.18,1.85-2.14,2.42a4.3,4.3,0,0,1,1-2.39A1,1,0,0,1,282.43,403.51Z" style="fill: rgb(64, 123, 255); transform-origin: 281.819px 404.897px;" id="eliqwtsyyl97q" class="animable"></path><polygon points="271.48 406.48 279.26 406.48 281.03 388.45 273.25 388.45 271.48 406.48" style="fill: rgb(181, 91, 82); transform-origin: 276.255px 397.465px;" id="el0kt83nh8mzrj" class="animable"></polygon><path d="M279.7,405.58h-8.49a.69.69,0,0,0-.67.54L269,413a1.13,1.13,0,0,0,1.12,1.39c3.06-.05,7.49-.23,11.34-.23,4.51,0,8.4.24,13.68.24,3.2,0,4.09-3.23,2.75-3.52-6.09-1.33-11.06-1.47-16.32-4.72A3.61,3.61,0,0,0,279.7,405.58Z" style="fill: rgb(38, 50, 56); transform-origin: 283.731px 409.99px;" id="els3jk21c0srq" class="animable"></path><g id="eltrj9pfhv6wf"><polygon points="281.02 388.46 280.12 397.75 272.33 397.75 273.24 388.46 281.02 388.46" style="opacity: 0.2; transform-origin: 276.675px 393.105px;" class="animable"></polygon></g><path d="M251.69,406.87a2.51,2.51,0,0,0,1.87-.51.74.74,0,0,0,0-.87.85.85,0,0,0-.58-.43c-1.14-.27-3.29,1.2-3.38,1.26a.21.21,0,0,0-.08.19.18.18,0,0,0,.14.14A9.58,9.58,0,0,0,251.69,406.87Zm1-1.48a.78.78,0,0,1,.22,0,.46.46,0,0,1,.34.24c.17.31.07.43,0,.48-.33.43-1.92.44-3.09.25A6,6,0,0,1,252.67,405.39Z" style="fill: rgb(64, 123, 255); transform-origin: 251.61px 405.959px;" id="elccrpzhrt4x" class="animable"></path><path d="M249.71,406.66l.08,0c.81-.44,2.37-2.14,2.2-3a.6.6,0,0,0-.59-.49,1,1,0,0,0-.78.24c-.9.74-1.09,3-1.1,3.08a.2.2,0,0,0,.09.17A.17.17,0,0,0,249.71,406.66Zm1.57-3.15h.08c.24,0,.26.14.27.19.1.51-.9,1.8-1.7,2.41a4.41,4.41,0,0,1,.92-2.44A.66.66,0,0,1,251.28,403.51Z" style="fill: rgb(64, 123, 255); transform-origin: 250.761px 404.915px;" id="el1wx1ui3at0e" class="animable"></path><polygon points="240.79 406.48 248.57 406.48 252.48 388.45 244.7 388.45 240.79 406.48" style="fill: rgb(181, 91, 82); transform-origin: 246.635px 397.465px;" id="elxtv54dcl4ea" class="animable"></polygon><path d="M249.12,405.58h-8.74a.68.68,0,0,0-.66.54L238.18,413a1.15,1.15,0,0,0,1.14,1.39c3.05-.05,4.54-.23,8.38-.23,2.37,0,5.4.24,8.67.24s3.69-3.23,2.35-3.52c-6-1.31-6.41-3.12-8.33-4.85A1.9,1.9,0,0,0,249.12,405.58Z" style="fill: rgb(38, 50, 56); transform-origin: 248.794px 409.99px;" id="el824muc6xcc6" class="animable"></path><g id="el6zp6iddukap"><g style="opacity: 0.2; transform-origin: 247.58px 393.105px;" class="animable"><polygon points="244.7 388.46 252.48 388.46 250.46 397.75 242.68 397.75 244.7 388.46" id="elrpjianw2qpl" class="animable" style="transform-origin: 247.58px 393.105px;"></polygon></g></g><path d="M235.7,303.27s58.3,6.17,57.66,35.91a164.52,164.52,0,0,1-10.62,54.62H271.18s.59-18.87.2-49.32c-.12-9.13-18.55-12.14-36.56-13.2a41,41,0,0,1-35.24-25.07l-1.23-2.94Z" style="fill: rgb(38, 50, 56); transform-origin: 245.858px 348.535px;" id="elt3bexsklol" class="animable"></path><path d="M285.57,390.7c.06,0-.75,5.47-.75,5.47h-16l-.44-4.88Z" style="fill: rgb(64, 123, 255); transform-origin: 276.977px 393.435px;" id="elrxglo6gtznb" class="animable"></path><path d="M223.22,303.27s42.26,14,43.33,31.36c2,31.94-13.71,59.17-13.71,59.17H241.17s4.43-13.5,6-42.44c2-36.35-65.83-.06-53.12-48.09Z" style="fill: rgb(38, 50, 56); transform-origin: 229.594px 348.535px;" id="elttpemzbtsr8" class="animable"></path><path d="M256.37,390.7c.06,0-1.47,5.47-1.47,5.47h-16l.29-4.88Z" style="fill: rgb(64, 123, 255); transform-origin: 247.636px 393.435px;" id="elmu154ig0usm" class="animable"></path><path d="M253.7,333.89h-65a7.42,7.42,0,0,1,7.42-7.42h50.16a7.42,7.42,0,0,1,7.42,7.42Z" style="fill: rgb(64, 123, 255); transform-origin: 221.2px 330.18px;" id="elc85cei66h9p" class="animable"></path><polygon points="191.71 333.88 181.91 416.04 184.01 416.04 196.44 333.88 191.71 333.88" style="fill: rgb(64, 123, 255); transform-origin: 189.175px 374.96px;" id="el1d13o0shdnk" class="animable"></polygon><g id="elxqg04jhosc"><polygon points="191.71 333.88 181.91 416.04 184.01 416.04 196.44 333.88 191.71 333.88" style="opacity: 0.4; transform-origin: 189.175px 374.96px;" class="animable"></polygon></g><polygon points="204.82 333.88 204.63 416.04 206.72 416.04 209.55 333.88 204.82 333.88" style="fill: rgb(64, 123, 255); transform-origin: 207.09px 374.96px;" id="ellhcbwymf699" class="animable"></polygon><g id="eluhdueyn88c"><polygon points="204.82 333.88 204.63 416.04 206.72 416.04 209.55 333.88 204.82 333.88" style="opacity: 0.4; transform-origin: 207.09px 374.96px;" class="animable"></polygon></g><polygon points="250.69 333.88 260.49 416.04 258.39 416.04 245.97 333.88 250.69 333.88" style="fill: rgb(64, 123, 255); transform-origin: 253.23px 374.96px;" id="elirxml3xdue" class="animable"></polygon><g id="eldy6uiiriz19"><polygon points="250.69 333.88 260.49 416.04 258.39 416.04 245.97 333.88 250.69 333.88" style="opacity: 0.4; transform-origin: 253.23px 374.96px;" class="animable"></polygon></g><polygon points="237.58 333.88 237.77 416.04 235.68 416.04 232.85 333.88 237.58 333.88" style="fill: rgb(64, 123, 255); transform-origin: 235.31px 374.96px;" id="eldot59cymzxc" class="animable"></polygon><g id="elpvdsyz2mvv"><polygon points="237.58 333.88 237.77 416.04 235.68 416.04 232.85 333.88 237.58 333.88" style="opacity: 0.4; transform-origin: 235.31px 374.96px;" class="animable"></polygon></g></g><defs>     <filter id="active" height="200%">         <feMorphology in="SourceAlpha" result="DILATED" operator="dilate" radius="2"></feMorphology>                <feFlood flood-color="#32DFEC" flood-opacity="1" result="PINK"></feFlood>        <feComposite in="PINK" in2="DILATED" operator="in" result="OUTLINE"></feComposite>        <feMerge>            <feMergeNode in="OUTLINE"></feMergeNode>            <feMergeNode in="SourceGraphic"></feMergeNode>        </feMerge>    </filter>    <filter id="hover" height="200%">        <feMorphology in="SourceAlpha" result="DILATED" operator="dilate" radius="2"></feMorphology>                <feFlood flood-color="#ff0000" flood-opacity="0.5" result="PINK"></feFlood>        <feComposite in="PINK" in2="DILATED" operator="in" result="OUTLINE"></feComposite>        <feMerge>            <feMergeNode in="OUTLINE"></feMergeNode>            <feMergeNode in="SourceGraphic"></feMergeNode>        </feMerge>            <feColorMatrix type="matrix" values="0   0   0   0   0                0   1   0   0   0                0   0   0   0   0                0   0   0   1   0 "></feColorMatrix>    </filter></defs></svg>